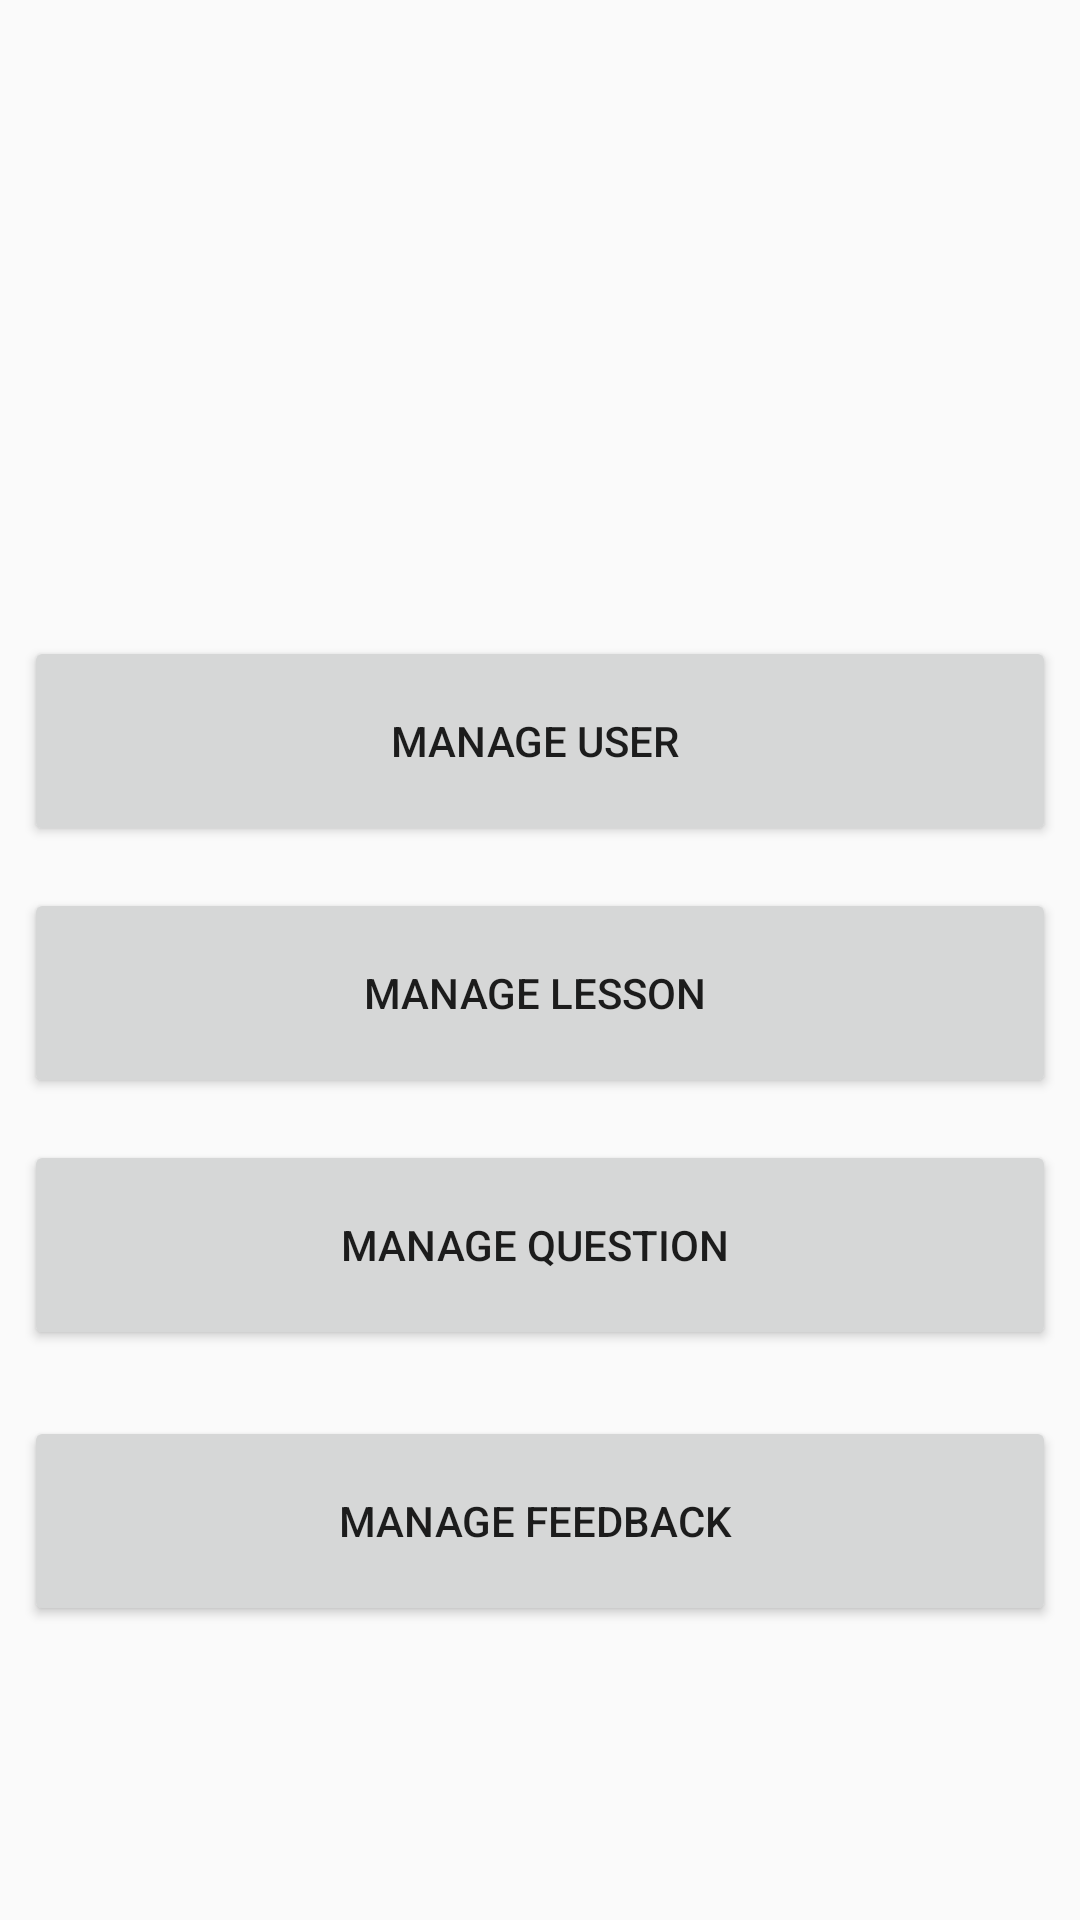

Produce the Android XML layout that renders to this screen, including the resource entries it uses.
<!-- AndroidManifest.xml: application theme AppTheme -->
<!-- res/layout/activity_admin.xml -->
<?xml version="1.0" encoding="utf-8"?>
<androidx.constraintlayout.widget.ConstraintLayout xmlns:android="http://schemas.android.com/apk/res/android"
    xmlns:app="http://schemas.android.com/apk/res-auto"
    xmlns:tools="http://schemas.android.com/tools"
    android:layout_width="match_parent"
    android:layout_height="match_parent"
    tools:context=".AdminActivity">

    <Button
        android:id="@+id/manageUser"
        android:layout_width="344dp"
        android:layout_height="70dp"
        android:layout_marginTop="212dp"
        android:text="Manage User "
        app:layout_constraintEnd_toEndOf="parent"
        app:layout_constraintHorizontal_bias="0.492"
        app:layout_constraintStart_toStartOf="parent"
        app:layout_constraintTop_toTopOf="parent" />

    <Button
        android:id="@+id/manageLesson"
        android:layout_width="344dp"
        android:layout_height="70dp"
        android:layout_marginTop="296dp"
        android:text="Manage Lesson "
        app:layout_constraintEnd_toEndOf="parent"
        app:layout_constraintHorizontal_bias="0.492"
        app:layout_constraintStart_toStartOf="parent"
        app:layout_constraintTop_toTopOf="parent" />

    <Button
        android:id="@+id/manageQuestion"
        android:layout_width="344dp"
        android:layout_height="70dp"
        android:layout_marginTop="380dp"
        android:text="Manage Question "
        app:layout_constraintEnd_toEndOf="parent"
        app:layout_constraintHorizontal_bias="0.492"
        app:layout_constraintStart_toStartOf="parent"
        app:layout_constraintTop_toTopOf="parent" />

    <Button
        android:id="@+id/manageFeedback"
        android:layout_width="344dp"
        android:layout_height="70dp"
        android:layout_marginTop="472dp"
        android:text="Manage Feedback "
        app:layout_constraintEnd_toEndOf="parent"
        app:layout_constraintHorizontal_bias="0.492"
        app:layout_constraintStart_toStartOf="parent"
        app:layout_constraintTop_toTopOf="parent" />
</androidx.constraintlayout.widget.ConstraintLayout>
<!-- resources referenced by this layout -->
<resources>
  <style name="AppTheme" parent="Theme.AppCompat.Light.DarkActionBar">
          
          <item name="colorPrimary">@color/colorPrimary</item>
          <item name="colorPrimaryDark">@color/colorPrimaryDark</item>
          <item name="colorAccent">@color/colorAccent</item>
      </style>
  <color name="colorPrimary">#008577</color>
  <color name="colorPrimaryDark">#00574B</color>
  <color name="colorAccent">#FF1B47</color>
</resources>
